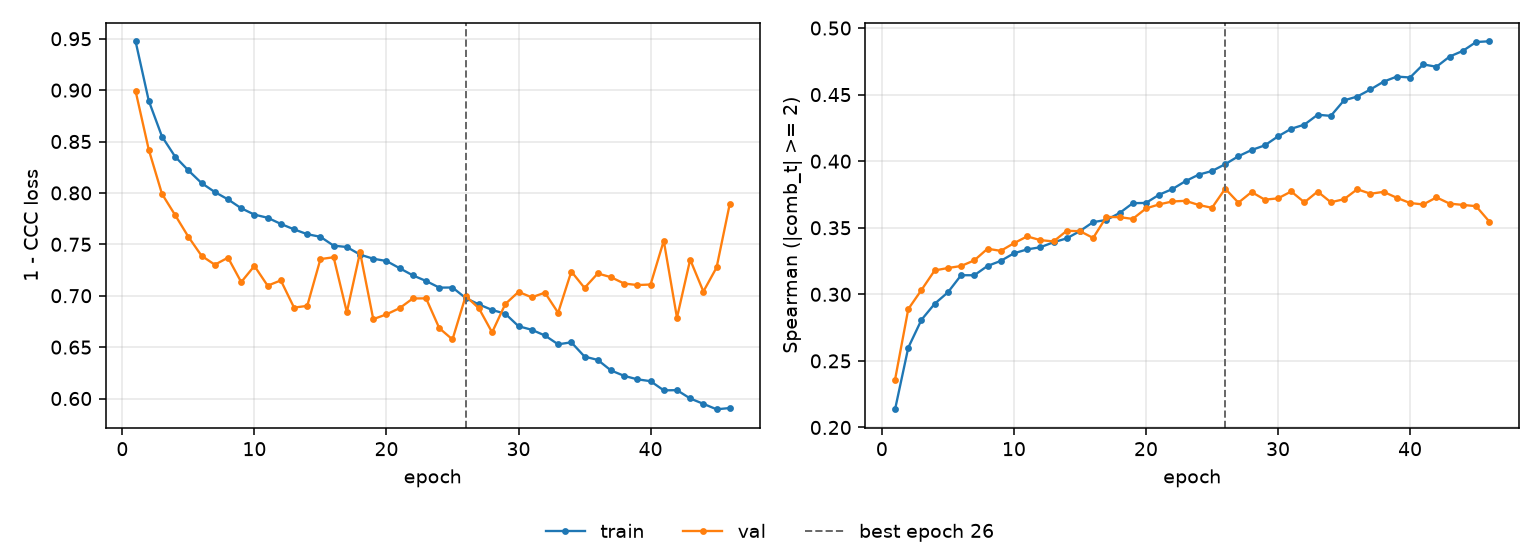

The table this chart was drawn from, first rows:
epoch, tr_loss, vl_loss, tr_sp, vl_sp, is_best
1, 0.9475, 0.8992, 0.2136, 0.236, False
2, 0.8896, 0.842, 0.2599, 0.2889, False
3, 0.8549, 0.7991, 0.2809, 0.3033, False
4, 0.8352, 0.7784, 0.2929, 0.318, False
5, 0.8219, 0.7573, 0.3015, 0.3198, False
6, 0.8096, 0.7388, 0.3144, 0.3213, False
7, 0.8009, 0.7302, 0.3143, 0.3255, False
8, 0.7937, 0.737, 0.3213, 0.3342, False
9, 0.7851, 0.7133, 0.3251, 0.3326, False
10, 0.7789, 0.729, 0.3308, 0.3384, False
11, 0.7759, 0.7098, 0.3337, 0.3435, False
12, 0.7698, 0.7149, 0.3354, 0.3407, False
13, 0.7646, 0.6885, 0.3391, 0.3397, False
14, 0.7599, 0.6901, 0.342, 0.3477, False
15, 0.7573, 0.7356, 0.3475, 0.3475, False
16, 0.7487, 0.7374, 0.3543, 0.3423, False
17, 0.7474, 0.6839, 0.3559, 0.3581, False
18, 0.74, 0.7423, 0.3611, 0.358, False
19, 0.736, 0.6772, 0.3684, 0.3566, False
20, 0.7338, 0.6819, 0.3687, 0.3645, False
21, 0.7267, 0.6879, 0.3748, 0.3676, False
22, 0.7198, 0.6973, 0.3791, 0.3698, False
23, 0.7143, 0.6974, 0.3851, 0.3702, False
24, 0.7079, 0.6684, 0.3899, 0.3671, False
25, 0.708, 0.6574, 0.3926, 0.365, False
26, 0.6977, 0.6997, 0.3977, 0.3793, True
27, 0.6915, 0.6877, 0.4037, 0.3688, False
28, 0.6862, 0.6643, 0.4084, 0.3768, False
29, 0.6825, 0.6919, 0.4119, 0.3711, False
30, 0.6703, 0.7037, 0.4187, 0.3721, False
31, 0.6669, 0.6984, 0.4243, 0.3773, False
32, 0.6613, 0.703, 0.4275, 0.3691, False
33, 0.6527, 0.6834, 0.4349, 0.3772, False
34, 0.6547, 0.7236, 0.434, 0.3692, False
35, 0.6408, 0.7076, 0.4457, 0.3714, False
36, 0.6376, 0.7217, 0.4485, 0.3789, False
37, 0.6273, 0.718, 0.4539, 0.3756, False
38, 0.622, 0.7118, 0.4598, 0.377, False
39, 0.6187, 0.7104, 0.4636, 0.3725, False
40, 0.6169, 0.7109, 0.4629, 0.3686, False
41, 0.6079, 0.7535, 0.4727, 0.3675, False
42, 0.6082, 0.6786, 0.4709, 0.3728, False
43, 0.6, 0.7351, 0.4786, 0.3681, False
44, 0.5948, 0.7041, 0.4829, 0.3672, False
45, 0.5895, 0.7275, 0.4895, 0.3662, False
46, 0.5908, 0.7894, 0.4901, 0.3547, False
